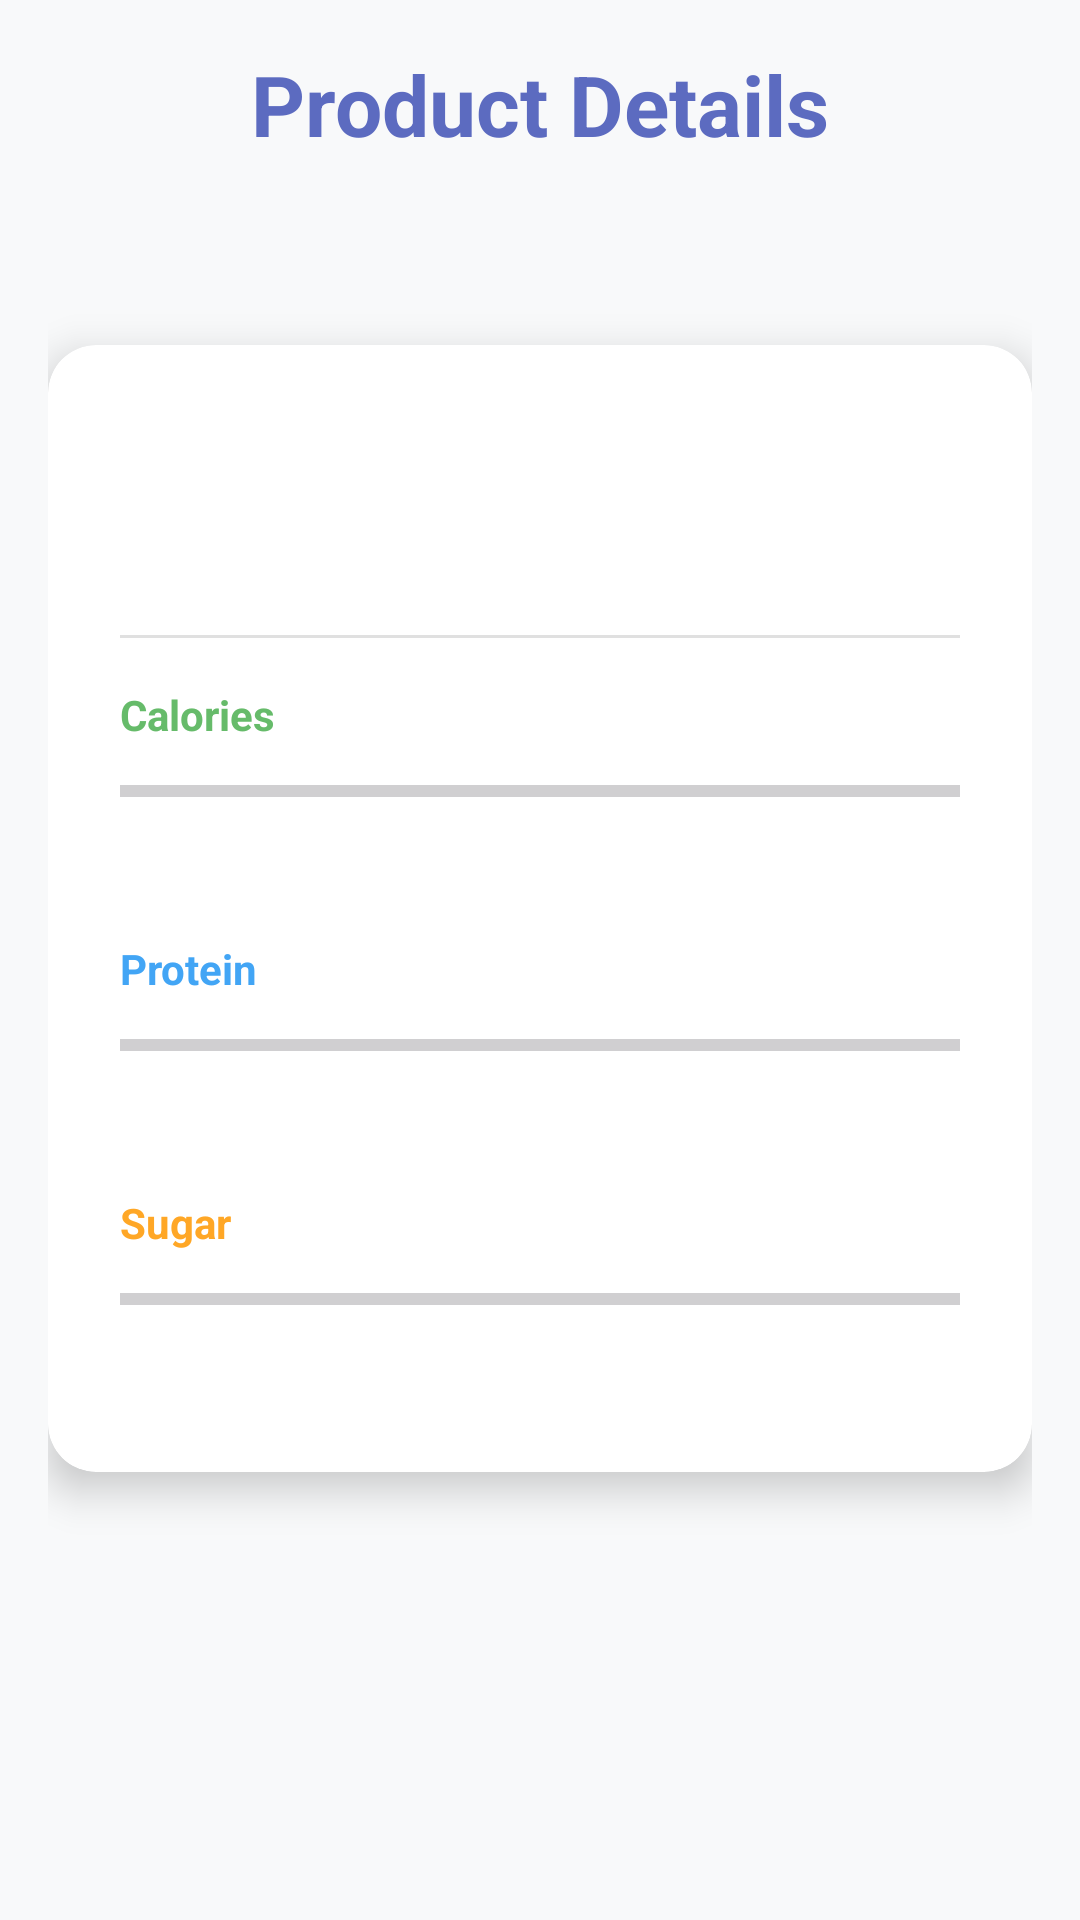

Here is an Android app screen rendered from its layout file. Give the layout XML and the strings, colors and styles it references.
<!-- AndroidManifest.xml: application theme Theme.ScanIt -->
<!-- res/layout/activity_result.xml -->
<RelativeLayout xmlns:android="http://schemas.android.com/apk/res/android"
    xmlns:app="http://schemas.android.com/apk/res-auto"
    android:layout_width="match_parent"
    android:layout_height="match_parent"
    android:padding="16dp"
    android:background="@color/background_color">

    <TextView
        android:id="@+id/result_title"
        android:layout_width="wrap_content"
        android:layout_height="wrap_content"
        android:text="Product Details"
        android:textSize="28sp"
        android:textStyle="bold"
        android:layout_centerHorizontal="true"
        android:layout_marginBottom="16dp"
        android:textColor="@color/colorPrimary"/>

    <TextView
        android:id="@+id/barcode_text"
        android:layout_width="wrap_content"
        android:layout_height="wrap_content"
        android:textSize="16sp"
        android:layout_below="@id/result_title"
        android:layout_marginBottom="8dp"
        android:textColor="@color/textSecondary"/>

    <androidx.cardview.widget.CardView
        android:layout_width="match_parent"
        android:layout_height="wrap_content"
        android:layout_below="@id/barcode_text"
        android:layout_marginTop="16dp"
        app:cardElevation="8dp"
        app:cardCornerRadius="16dp"
        app:cardBackgroundColor="@color/cardBackground">

        <LinearLayout
            android:layout_width="match_parent"
            android:layout_height="wrap_content"
            android:orientation="vertical"
            android:padding="24dp">

            <TextView
                android:id="@+id/product_name_text"
                android:layout_width="wrap_content"
                android:layout_height="wrap_content"
                android:textSize="20sp"
                android:textStyle="bold"
                android:textColor="@color/textColor"/>

            <TextView
                android:id="@+id/product_category_text"
                android:layout_width="wrap_content"
                android:layout_height="wrap_content"
                android:textSize="16sp"
                android:layout_marginTop="8dp"
                android:textColor="@color/textSecondary"/>

            <View
                android:layout_width="match_parent"
                android:layout_height="1dp"
                android:background="#E0E0E0"
                android:layout_marginTop="16dp"
                android:layout_marginBottom="16dp"/>

            <TextView
                android:layout_width="wrap_content"
                android:layout_height="wrap_content"
                android:text="Calories"
                android:textColor="@color/progressBarCalories"
                android:textStyle="bold"/>

            <ProgressBar
                android:id="@+id/calories_progress"
                style="@style/Widget.AppCompat.ProgressBar.Horizontal"
                android:layout_width="match_parent"
                android:layout_height="wrap_content"
                android:layout_marginTop="8dp"
                android:max="500"
                android:progress="0"
                android:progressTint="@color/progressBarCalories"/>

            <TextView
                android:id="@+id/calories_text"
                android:layout_width="wrap_content"
                android:layout_height="wrap_content"
                android:textSize="16sp"
                android:textColor="@color/textColor"
                android:layout_marginTop="4dp"/>

            <TextView
                android:layout_width="wrap_content"
                android:layout_height="wrap_content"
                android:text="Protein"
                android:textColor="@color/progressBarProtein"
                android:textStyle="bold"
                android:layout_marginTop="16dp"/>

            <ProgressBar
                android:id="@+id/protein_progress"
                style="@style/Widget.AppCompat.ProgressBar.Horizontal"
                android:layout_width="match_parent"
                android:layout_height="wrap_content"
                android:layout_marginTop="8dp"
                android:max="100"
                android:progress="0"
                android:progressTint="@color/progressBarProtein"/>

            <TextView
                android:id="@+id/protein_text"
                android:layout_width="wrap_content"
                android:layout_height="wrap_content"
                android:textSize="16sp"
                android:textColor="@color/textColor"
                android:layout_marginTop="4dp"/>

            <TextView
                android:layout_width="wrap_content"
                android:layout_height="wrap_content"
                android:text="Sugar"
                android:textColor="@color/progressBarSugar"
                android:textStyle="bold"
                android:layout_marginTop="16dp"/>

            <ProgressBar
                android:id="@+id/sugar_progress"
                style="@style/Widget.AppCompat.ProgressBar.Horizontal"
                android:layout_width="match_parent"
                android:layout_height="wrap_content"
                android:layout_marginTop="8dp"
                android:max="50"
                android:progress="0"
                android:progressTint="@color/progressBarSugar"/>

            <TextView
                android:id="@+id/sugar_text"
                android:layout_width="wrap_content"
                android:layout_height="wrap_content"
                android:textSize="16sp"
                android:textColor="@color/textColor"
                android:layout_marginTop="4dp"/>
        </LinearLayout>
    </androidx.cardview.widget.CardView>
</RelativeLayout>
<!-- resources referenced by this layout -->
<resources>
  <color name="background_color">#F8F9FA</color>
  <color name="cardBackground">#FFFFFF</color>
  <color name="colorPrimary">#5C6BC0</color>
  <color name="progressBarCalories">#66BB6A</color>
  <color name="progressBarProtein">#42A5F5</color>
  <color name="progressBarSugar">#FFA726</color>
  <color name="textColor">#37474F</color>
  <color name="textSecondary">#78909C</color>
  <style name="Theme.ScanIt" parent="Base.Theme.ScanIt" />
  <style name="Base.Theme.ScanIt" parent="Theme.Material3.DayNight.NoActionBar">
          
          
      </style>
</resources>
